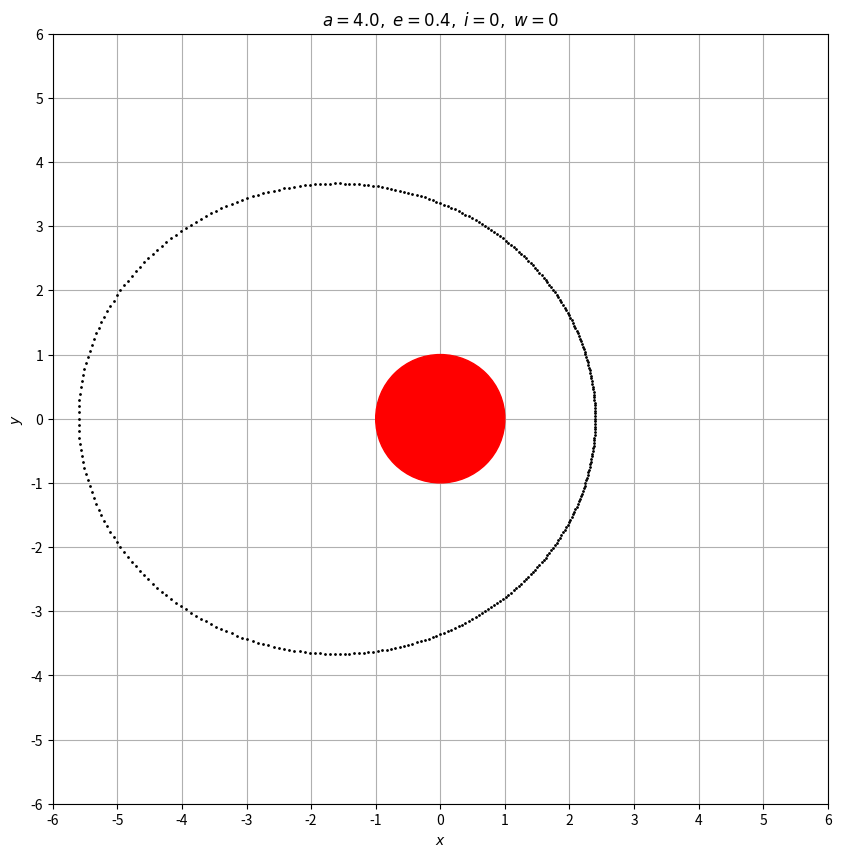

Generate this figure with matplotlib:
import sys

import math
import matplotlib.patches as patch
import matplotlib.pyplot as plt
import numpy as np


def coord_wrt_alpha(a, e, i, w):
    if a * (1 - e) <= 1.0:
        raise NameError('The planet enter the star, check the params!')

    w *= np.pi / 180
    i *= np.pi / 180

    def xy(alpha):
        nonlocal a, e, i, w
        angle = alpha + w
        r = a * (1 - e**2) / (1 + e * np.cos(alpha))
        x = r * np.cos(angle)
        y = r * np.sin(angle) * np.cos(i)
        return x, y

    def xyz(alpha):
        nonlocal a, e, i, w
        angle = alpha + w
        r = a * (1 - e**2) / (1 + e * np.cos(alpha))
        x = r * np.cos(angle)
        y = r * np.sin(angle) * np.cos(i)
        z = r * np.sin(angle) * np.sin(i)
        return x, y, z

    return xy, xyz


if __name__ == '__main__':
    a = 4.0  # in terms of Rs
    e = 0.4
    i = 0  # deg
    w = 0  # deg
    if len(sys.argv) == 2:
        a = float(sys.argv[1])
    elif len(sys.argv) == 3:
        a, e = float(sys.argv[1]), float(sys.argv[2])
    elif len(sys.argv) == 4:
        a, e, i = float(sys.argv[1]), float(sys.argv[2]), float(sys.argv[3])
    elif len(sys.argv) == 5:
        a, e, i, w = float(sys.argv[1]), float(sys.argv[2]), float(sys.argv[3]), float(sys.argv[4])

    loc_2d, loc_3d = coord_wrt_alpha(a, e, i, w)

    fig = plt.figure(figsize=(10, 10))
    ax1 = fig.add_subplot(111)
    # ax2 = fig.add_subplot(122, projection='3d')

    for x in range(360):
        alpha = x * (np.pi / 180)
        x, y, z = loc_3d(alpha)
        if x**2 + y**2 < 1.0:
            if z > 0:
                ax1.scatter(x, y, c='g', s=1, zorder=15)
            else:
                ax1.scatter(x, y, c='g', s=1, zorder=5)
        else:
            ax1.scatter(x, y, c='k', s=1, zorder=15)

    ylim = ax1.get_ylim()
    xlim = ax1.get_xlim()
    lim = max(abs(xlim[0]), abs(ylim[0]), abs(xlim[1]), abs(ylim[1]))
    ax1.set_xlim(-lim, lim)
    ax1.set_ylim(-lim, lim)
    ax1.set_xlabel(r'$x$')
    ax1.set_ylabel(r'$y$')
    ax1.set_xticks(np.arange(-math.ceil(lim), math.ceil(lim) + 1, 1.0))
    ax1.set_yticks(np.arange(-math.ceil(lim), math.ceil(lim) + 1, 1.0))

    c = patch.Circle((0, 0), 1.0, zorder=10, color='r', fill=True)
    ax1.add_patch(c)

    # for x in range(360):
    #     alpha = x * (np.pi / 180)
    #     x, y, z = loc_3d(alpha)
    #     ax2.scatter(x, y, z, s=1, c='k')
    #
    # ax2.set_xlim(-2 * a, 2 * a)
    # ax2.set_ylim(-2 * a, 2 * a)
    # ax2.set_zlim(-2 * a, 2 * a)
    # ax2.view_init(45, 45)

    ax1.set_title(r'$a={},\ e={},\ i={},\ w={}$'.format(a, e, i, w))
    ax1.grid(True)

    plt.show()
